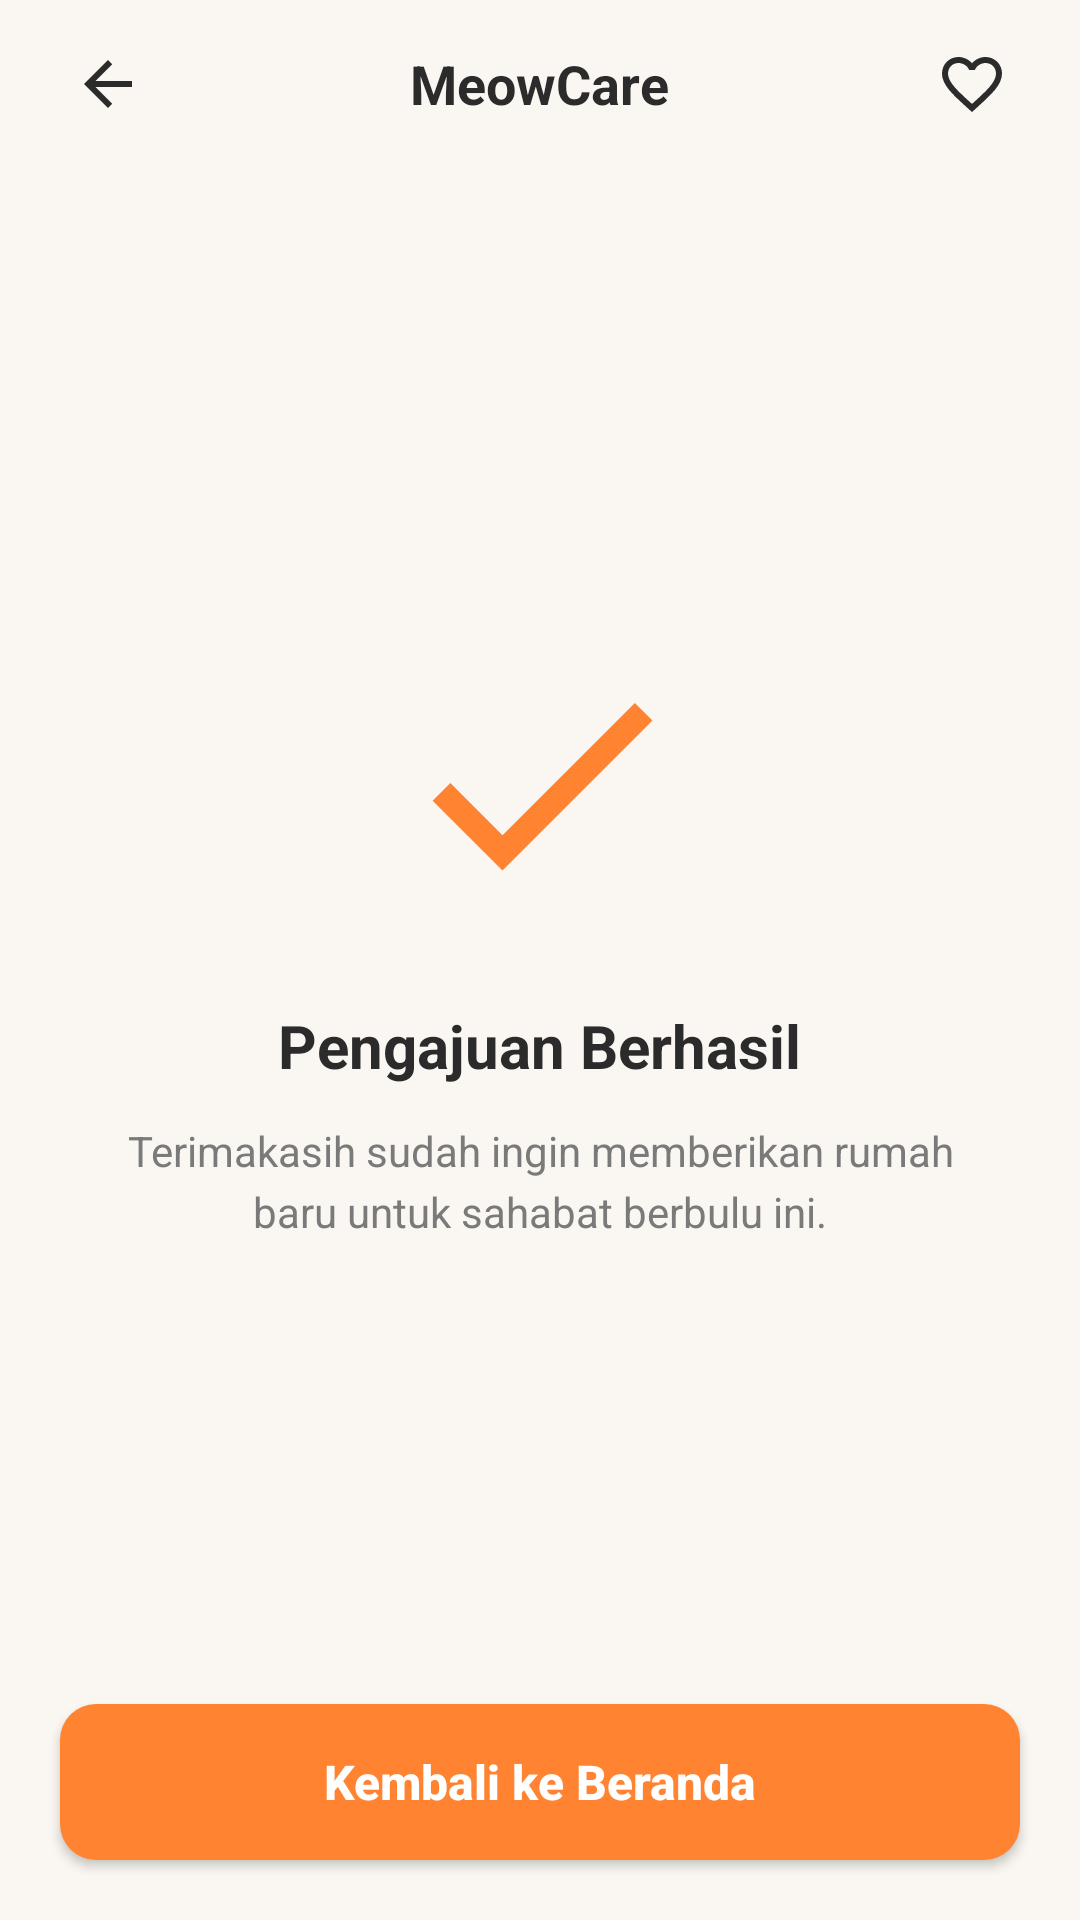

This screen was rendered from an Android layout file. Write that file and the resources it references.
<!-- AndroidManifest.xml: application theme Theme.MeowwCaree -->
<!-- res/layout/activity_success.xml -->
<?xml version="1.0" encoding="utf-8"?>
<androidx.constraintlayout.widget.ConstraintLayout xmlns:android="http://schemas.android.com/apk/res/android"
    xmlns:app="http://schemas.android.com/apk/res-auto"
    xmlns:tools="http://schemas.android.com/tools"
    android:id="@+id/successMain"
    android:layout_width="match_parent"
    android:layout_height="match_parent"
    android:background="@color/bg_cream"
    tools:context=".SuccessActivity">

    
    <RelativeLayout
        android:id="@+id/topBar"
        android:layout_width="match_parent"
        android:layout_height="56dp"
        android:paddingHorizontal="16dp"
        app:layout_constraintEnd_toEndOf="parent"
        app:layout_constraintStart_toStartOf="parent"
        app:layout_constraintTop_toTopOf="parent">

        <ImageButton
            android:id="@+id/ibBack"
            android:layout_width="40dp"
            android:layout_height="40dp"
            android:layout_centerVertical="true"
            android:background="?attr/selectableItemBackgroundBorderless"
            android:contentDescription="Back"
            android:src="@drawable/ic_back" />

        <TextView
            android:id="@+id/tvTopTitle"
            android:layout_width="wrap_content"
            android:layout_height="wrap_content"
            android:layout_centerInParent="true"
            android:text="MeowCare"
            android:textColor="@color/text_primary"
            android:textSize="18sp"
            android:textStyle="bold" />

        <ImageButton
            android:id="@+id/ibFavorite"
            android:layout_width="40dp"
            android:layout_height="40dp"
            android:layout_alignParentEnd="true"
            android:layout_centerVertical="true"
            android:background="?attr/selectableItemBackgroundBorderless"
            android:contentDescription="Favorite"
            android:src="@drawable/ic_heart_outline" />

    </RelativeLayout>

    
    <LinearLayout
        android:layout_width="match_parent"
        android:layout_height="wrap_content"
        android:gravity="center"
        android:orientation="vertical"
        android:paddingHorizontal="32dp"
        app:layout_constraintBottom_toTopOf="@+id/btnBackHome"
        app:layout_constraintEnd_toEndOf="parent"
        app:layout_constraintStart_toStartOf="parent"
        app:layout_constraintTop_toBottomOf="@+id/topBar">

        <ImageView
            android:layout_width="100dp"
            android:layout_height="100dp"
            android:src="@drawable/ic_check_circle" />

        <TextView
            android:layout_width="wrap_content"
            android:layout_height="wrap_content"
            android:layout_marginTop="24dp"
            android:text="Pengajuan Berhasil"
            android:textColor="@color/text_primary"
            android:textSize="20sp"
            android:textStyle="bold" />

        <TextView
            android:layout_width="wrap_content"
            android:layout_height="wrap_content"
            android:layout_marginTop="12dp"
            android:gravity="center"
            android:lineSpacingExtra="4dp"
            android:text="Terimakasih sudah ingin memberikan rumah baru untuk sahabat berbulu ini."
            android:textColor="@color/text_secondary"
            android:textSize="14sp" />

    </LinearLayout>

    
    <Button
        android:id="@+id/btnBackHome"
        android:layout_width="match_parent"
        android:layout_height="52dp"
        android:layout_margin="20dp"
        android:background="@drawable/bg_orange_button"
        android:text="Kembali ke Beranda"
        android:textAllCaps="false"
        android:textColor="@color/white"
        android:textSize="16sp"
        android:textStyle="bold"
        app:backgroundTint="@null"
        app:layout_constraintBottom_toBottomOf="parent"
        app:layout_constraintEnd_toEndOf="parent"
        app:layout_constraintStart_toStartOf="parent" />

</androidx.constraintlayout.widget.ConstraintLayout>
<!-- resources referenced by this layout -->
<resources>
  <color name="bg_cream">#FAF7F2</color>
  <color name="text_primary">#2B2B2B</color>
  <color name="text_secondary">#7A7A7A</color>
  <color name="white">#FFFFFFFF</color>
  <!-- drawable bg_orange_button (drawable) -->
  <?xml version="1.0" encoding="utf-8"?>
  <ripple xmlns:android="http://schemas.android.com/apk/res/android"
      android:color="#40FFFFFF">
      <item>
          <shape android:shape="rectangle">
              <solid android:color="@color/primary_orange" />
              <corners android:radius="12dp" />
          </shape>
      </item>
  </ripple>
  <!-- drawable ic_back (drawable) -->
  <vector xmlns:android="http://schemas.android.com/apk/res/android"
      android:width="24dp"
      android:height="24dp"
      android:viewportWidth="24"
      android:viewportHeight="24">
    <path
        android:fillColor="#2B2B2B"
        android:pathData="M20,11H7.83l5.59,-5.59L12,4l-8,8 8,8 1.41,-1.41L7.83,13H20v-2z"/>
  </vector>
  <!-- drawable ic_check_circle (drawable) -->
  <vector xmlns:android="http://schemas.android.com/apk/res/android"
      android:width="120dp"
      android:height="120dp"
      android:viewportWidth="24"
      android:viewportHeight="24">
    <path
        android:fillColor="#FF8331"
        android:pathData="M9,16.17L4.83,12l-1.42,1.41L9,19 21,7l-1.41,-1.41z"/>
  </vector>
  <!-- drawable ic_heart_outline (drawable) -->
  <vector xmlns:android="http://schemas.android.com/apk/res/android"
      android:width="24dp"
      android:height="24dp"
      android:viewportWidth="24"
      android:viewportHeight="24">
    <path
        android:fillColor="#2B2B2B"
        android:pathData="M16.5,3c-1.74,0 -3.41,0.81 -4.5,2.09C10.91,3.81 9.24,3 7.5,3 4.42,3 2,5.42 2,8.5c0,3.78 3.4,6.86 8.55,11.54L12,21.35l1.45,-1.32C18.6,15.36 22,12.28 22,8.5 22,5.42 19.58,3 16.5,3zm-4.4,15.55l-0.1,0.1 -0.1,-0.1C7.14,14.24 4,11.39 4,8.5 4,6.5 5.5,5 7.5,5c1.54,0 3.04,0.99 3.57,2.36h1.87C13.46,5.99 14.96,5 16.5,5c2,0 3.5,1.5 3.5,3.5 0,2.89 -3.14,5.74 -7.9,10.05z"/>
  </vector>
  <style name="Theme.MeowwCaree" parent="Base.Theme.MeowwCaree" />
  <color name="primary_orange">#FF8331</color>
  <style name="Base.Theme.MeowwCaree" parent="Theme.Material3.DayNight.NoActionBar">
          <item name="android:windowBackground">@color/bg_cream</item>
          <item name="android:statusBarColor">@color/bg_cream</item>
          <item name="android:windowLightStatusBar">true</item>
      </style>
</resources>
